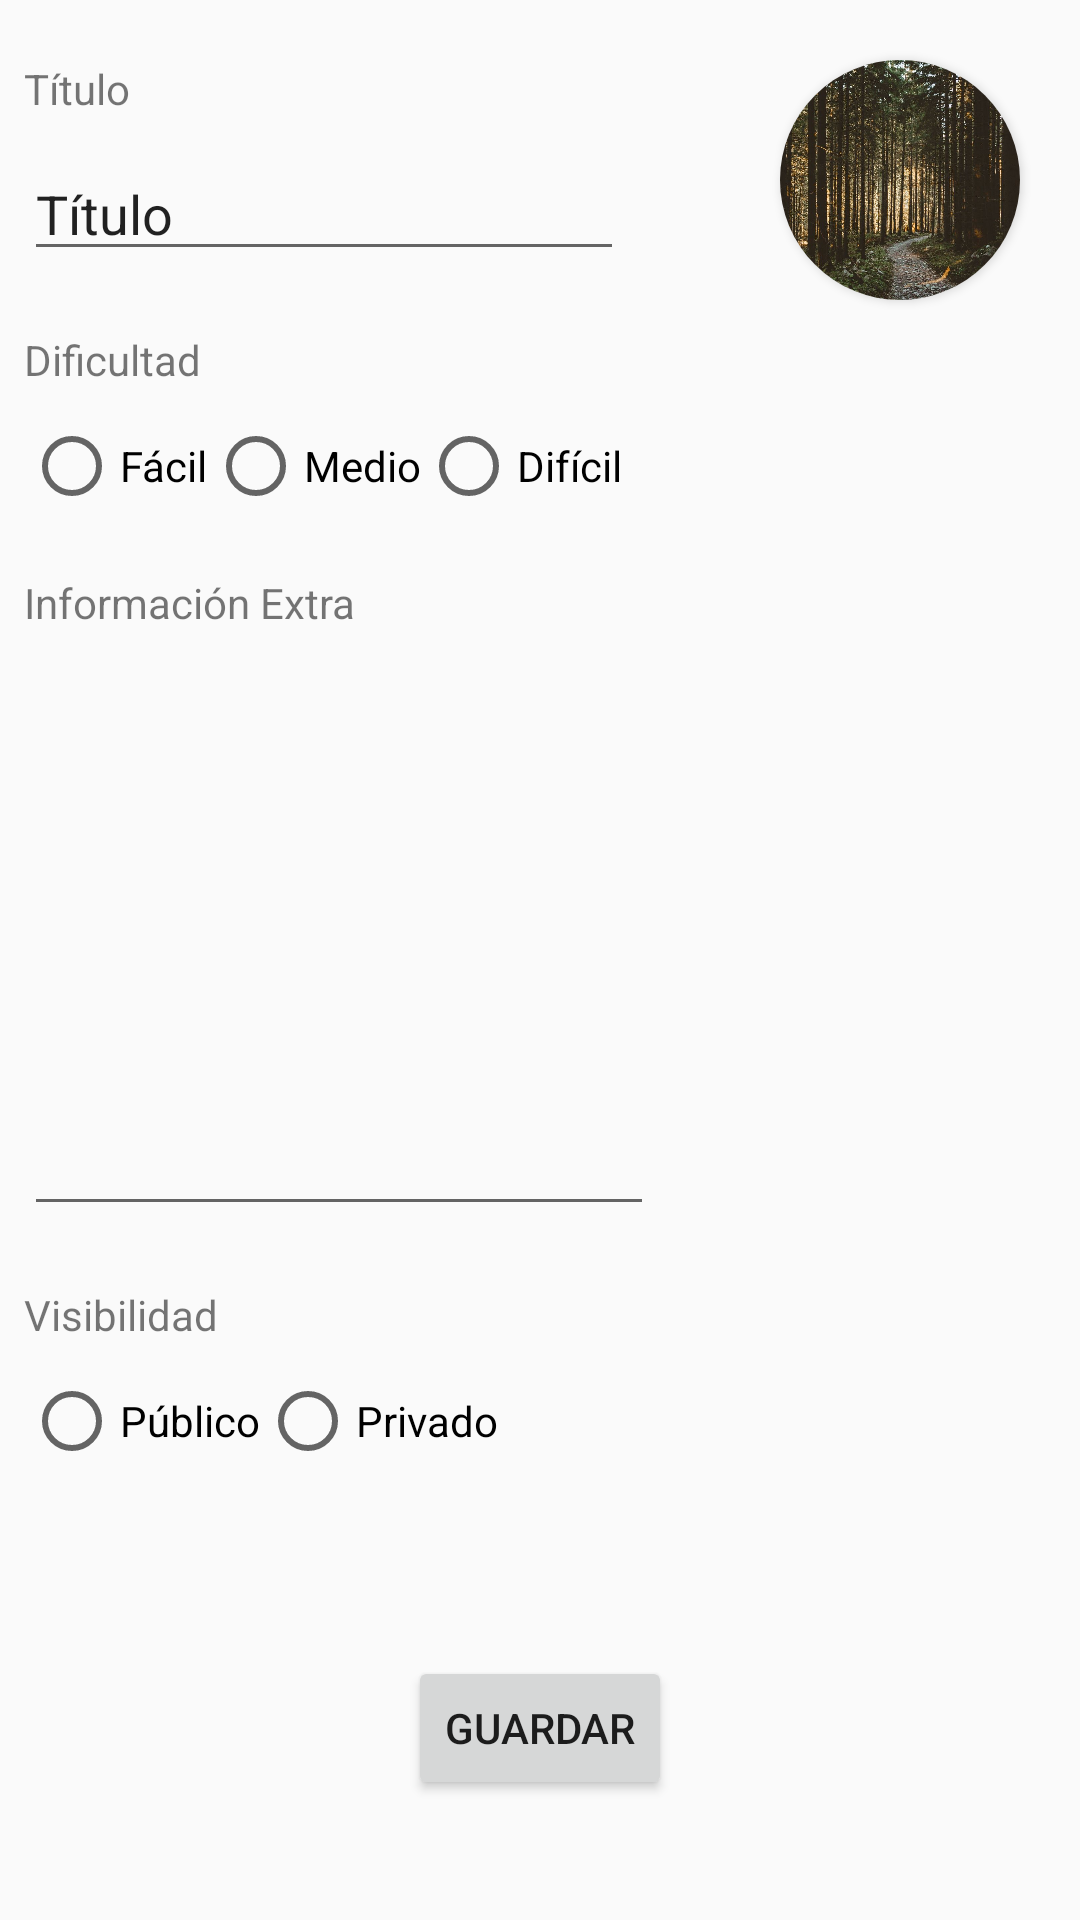

This screen was rendered from an Android layout file. Write that file and the resources it references.
<!-- AndroidManifest.xml: application theme Theme.AppCompat.Light.NoActionBar -->
<!-- res/layout/activity_datos_ruta.xml -->
<?xml version="1.0" encoding="utf-8"?>
<androidx.constraintlayout.widget.ConstraintLayout xmlns:android="http://schemas.android.com/apk/res/android"
    xmlns:app="http://schemas.android.com/apk/res-auto"
    xmlns:tools="http://schemas.android.com/tools"
    android:layout_width="match_parent"
    android:layout_height="match_parent"
    tools:context=".DatosRuta">

    <TextView
        android:id="@+id/tituloRutaText"
        android:layout_width="wrap_content"
        android:layout_height="wrap_content"
        android:layout_marginStart="8dp"
        android:layout_marginTop="20dp"
        android:text="@string/titulo"
        app:layout_constraintStart_toStartOf="parent"
        app:layout_constraintTop_toTopOf="parent" />

    <EditText
        android:id="@+id/tituloRutaEdit"
        android:layout_width="200dp"
        android:layout_height="wrap_content"
        android:layout_marginStart="8dp"
        android:layout_marginTop="10dp"
        android:text="@string/titulo"
        app:layout_constraintStart_toStartOf="parent"
        app:layout_constraintTop_toBottomOf="@id/tituloRutaText" />

    <androidx.cardview.widget.CardView
        android:id="@+id/cardView"
        android:layout_width="80dp"
        android:layout_height="80dp"
        android:layout_centerHorizontal="true"
        android:layout_marginTop="20dp"
        android:layout_marginEnd="20dp"
        android:elevation="12dp"
        app:cardCornerRadius="40dp"
        app:layout_constraintEnd_toEndOf="parent"
        app:layout_constraintTop_toTopOf="parent">
        <ImageView
            android:id="@+id/fotoDescRuta"
            android:layout_width="match_parent"
            android:layout_height="match_parent"
            android:scaleType="centerCrop"
            app:layout_constraintEnd_toEndOf="parent"
            app:layout_constraintTop_toTopOf="parent"
            app:srcCompat="@drawable/fondoarbol2" />
    </androidx.cardview.widget.CardView>

    <TextView
        android:id="@+id/dificultadRutaText"
        android:layout_width="wrap_content"
        android:layout_height="wrap_content"
        android:layout_marginStart="8dp"
        android:layout_marginTop="20dp"
        android:text="@string/dificultad"
        app:layout_constraintStart_toStartOf="parent"
        app:layout_constraintTop_toBottomOf="@id/tituloRutaEdit" />

    <RadioGroup xmlns:android="http://schemas.android.com/apk/res/android"
        android:id="@+id/dificultadRutaGroup"
        android:layout_width="match_parent"
        android:layout_height="wrap_content"
        android:layout_marginStart="8dp"
        android:layout_marginTop="10dp"
        android:orientation="horizontal"
        app:layout_constraintStart_toStartOf="parent"
        app:layout_constraintTop_toBottomOf="@id/dificultadRutaText">
        <RadioButton android:id="@+id/facil"
            android:layout_width="wrap_content"
            android:layout_height="wrap_content"
            android:text="@string/facil"/>
        <RadioButton android:id="@+id/medio"
            android:layout_width="wrap_content"
            android:layout_height="wrap_content"
            android:text="@string/medio"/>
        <RadioButton android:id="@+id/dificil"
            android:layout_width="wrap_content"
            android:layout_height="wrap_content"
            android:text="@string/dificil"/>
    </RadioGroup>

    <TextView
        android:id="@+id/informacionExtraRutaText"
        android:layout_width="wrap_content"
        android:layout_height="wrap_content"
        android:layout_marginStart="8dp"
        android:layout_marginTop="20dp"
        android:text="@string/infoExtra"
        app:layout_constraintStart_toStartOf="parent"
        app:layout_constraintTop_toBottomOf="@id/dificultadRutaGroup" />

    <EditText
        android:id="@+id/otrosMutilineText"
        android:lines="8"
        android:layout_width="wrap_content"
        android:layout_height="wrap_content"
        android:ems="10"
        android:gravity="start|top"
        android:inputType="textMultiLine"
        tools:layout_editor_absoluteX="35dp"
        tools:layout_editor_absoluteY="261dp"
        android:layout_marginStart="8dp"
        android:layout_marginTop="10dp"
        app:layout_constraintStart_toStartOf="parent"
        app:layout_constraintTop_toBottomOf="@id/informacionExtraRutaText"/>

    <TextView
        android:id="@+id/visibilidadRutaText"
        android:layout_width="wrap_content"
        android:layout_height="wrap_content"
        android:layout_marginStart="8dp"
        android:layout_marginTop="20dp"
        android:text="@string/visibilidad"
        app:layout_constraintStart_toStartOf="parent"
        app:layout_constraintTop_toBottomOf="@id/otrosMutilineText" />

    <RadioGroup xmlns:android="http://schemas.android.com/apk/res/android"
        android:id="@+id/visibilidadRutaGroup"
        android:layout_width="match_parent"
        android:layout_height="wrap_content"
        android:layout_marginStart="8dp"
        android:layout_marginTop="10dp"
        android:orientation="horizontal"
        app:layout_constraintStart_toStartOf="parent"
        app:layout_constraintTop_toBottomOf="@id/visibilidadRutaText">
        <RadioButton android:id="@+id/publica"
            android:layout_width="wrap_content"
            android:layout_height="wrap_content"
            android:text="@string/publico"/>
        <RadioButton android:id="@+id/privada"
            android:layout_width="wrap_content"
            android:layout_height="wrap_content"
            android:text="@string/privado"/>
    </RadioGroup>

    <Button
        android:id="@+id/btn_guardarDatosRuta"
        android:layout_width="wrap_content"
        android:layout_height="wrap_content"
        android:layout_marginBottom="40dp"
        android:text="@string/guardar"
        app:layout_constraintBottom_toBottomOf="parent"
        app:layout_constraintEnd_toEndOf="parent"
        app:layout_constraintStart_toStartOf="parent" />

</androidx.constraintlayout.widget.ConstraintLayout>
<!-- resources referenced by this layout -->
<resources>
  <!-- drawable fondoarbol2: jpg bitmap (drawable-v24, 238397 bytes) -->
  <string name="dificil">Difícil</string>
  <string name="dificultad">Dificultad</string>
  <string name="facil">Fácil</string>
  <string name="guardar">GUARDAR</string>
  <string name="infoExtra">Información Extra</string>
  <string name="medio">Medio</string>
  <string name="privado">Privado</string>
  <string name="publico">Público</string>
  <string name="titulo">Título</string>
  <string name="visibilidad">Visibilidad</string>
</resources>
